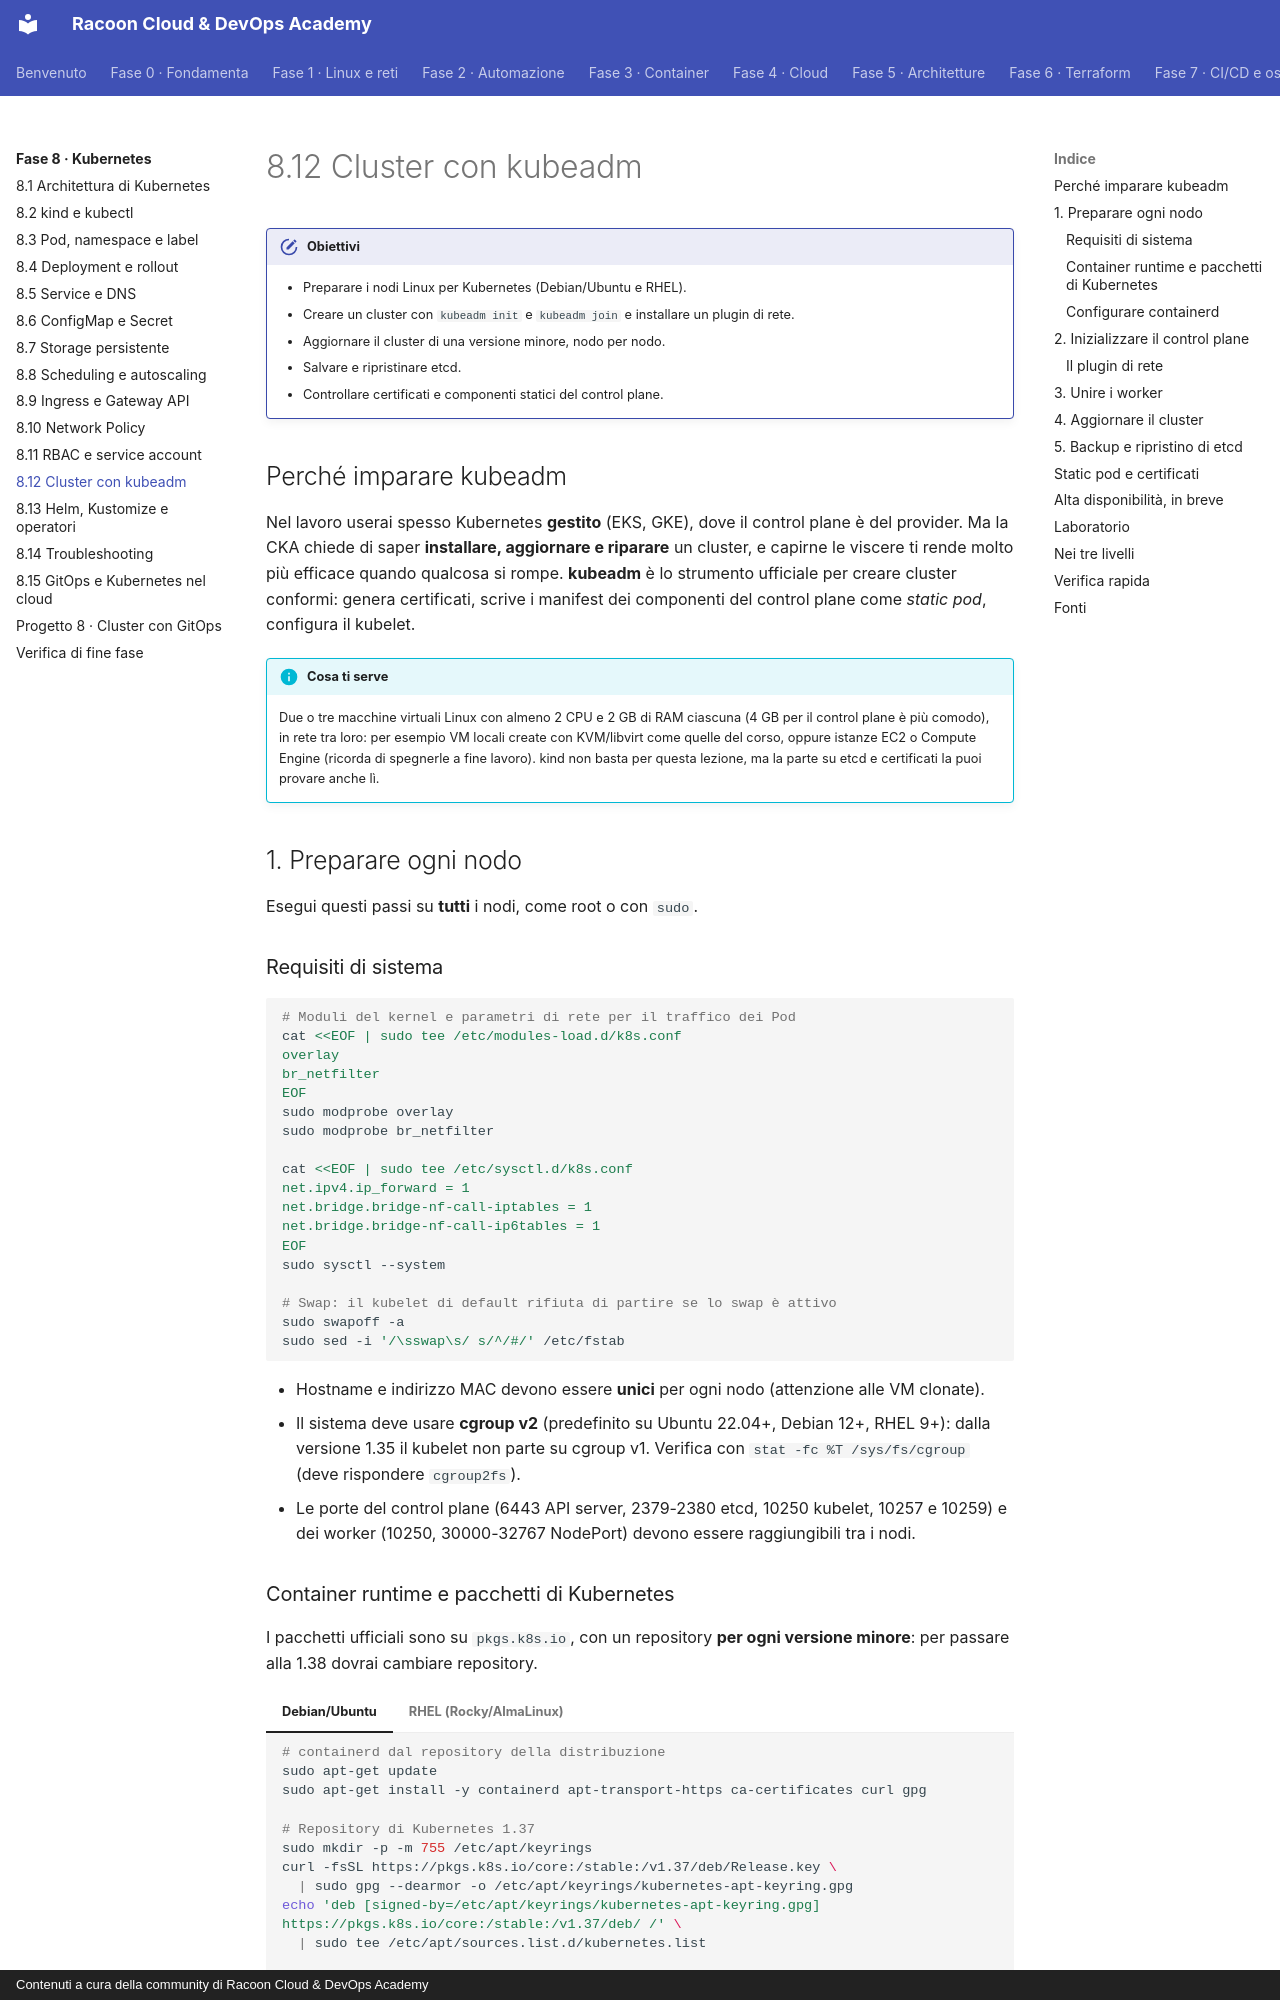

repository: imredracoon/racoon-cloud-devops-academy · page: fase-8/12-kubeadm/index.html · generator: mkdocs · copyright: Contenuti a cura della community di Racoon Cloud & DevOps Academy

# 8.12 Cluster con kubeadm

!!! obiettivi "Obiettivi"
    - Preparare i nodi Linux per Kubernetes (Debian/Ubuntu e RHEL).
    - Creare un cluster con `kubeadm init` e `kubeadm join` e installare un plugin di rete.
    - Aggiornare il cluster di una versione minore, nodo per nodo.
    - Salvare e ripristinare etcd.
    - Controllare certificati e componenti statici del control plane.

## Perché imparare kubeadm

Nel lavoro userai spesso Kubernetes **gestito** (EKS, GKE), dove il control plane è del provider. Ma la CKA chiede di
saper **installare, aggiornare e riparare** un cluster, e capirne le viscere ti rende molto più efficace quando
qualcosa si rompe. **kubeadm** è lo strumento ufficiale per creare cluster conformi: genera certificati, scrive i
manifest dei componenti del control plane come *static pod*, configura il kubelet.

!!! info "Cosa ti serve"
    Due o tre macchine virtuali Linux con almeno 2 CPU e 2 GB di RAM ciascuna (4 GB per il control plane è più
    comodo), in rete tra loro: per esempio VM locali create con KVM/libvirt come quelle del corso, oppure istanze EC2 o Compute Engine
    (ricorda di spegnerle a fine lavoro). kind non basta per questa lezione, ma la parte su etcd e certificati la
    puoi provare anche lì.

## 1. Preparare ogni nodo

Esegui questi passi su **tutti** i nodi, come root o con `sudo`.

### Requisiti di sistema

```bash
# Moduli del kernel e parametri di rete per il traffico dei Pod
cat <<EOF | sudo tee /etc/modules-load.d/k8s.conf
overlay
br_netfilter
EOF
sudo modprobe overlay
sudo modprobe br_netfilter

cat <<EOF | sudo tee /etc/sysctl.d/k8s.conf
net.ipv4.ip_forward = 1
net.bridge.bridge-nf-call-iptables = 1
net.bridge.bridge-nf-call-ip6tables = 1
EOF
sudo sysctl --system

# Swap: il kubelet di default rifiuta di partire se lo swap è attivo
sudo swapoff -a
sudo sed -i '/\sswap\s/ s/^/#/' /etc/fstab
```

- Hostname e indirizzo MAC devono essere **unici** per ogni nodo (attenzione alle VM clonate).
- Il sistema deve usare **cgroup v2** (predefinito su Ubuntu 22.04+, Debian 12+, RHEL 9+): dalla versione 1.35 il
  kubelet non parte su cgroup v1. Verifica con `stat -fc %T /sys/fs/cgroup` (deve rispondere `cgroup2fs`).
- Le porte del control plane (6443 API server, 2379-2380 etcd, 10250 kubelet, 10257 e 10259) e dei worker (10250,
  30000-32767 NodePort) devono essere raggiungibili tra i nodi.
